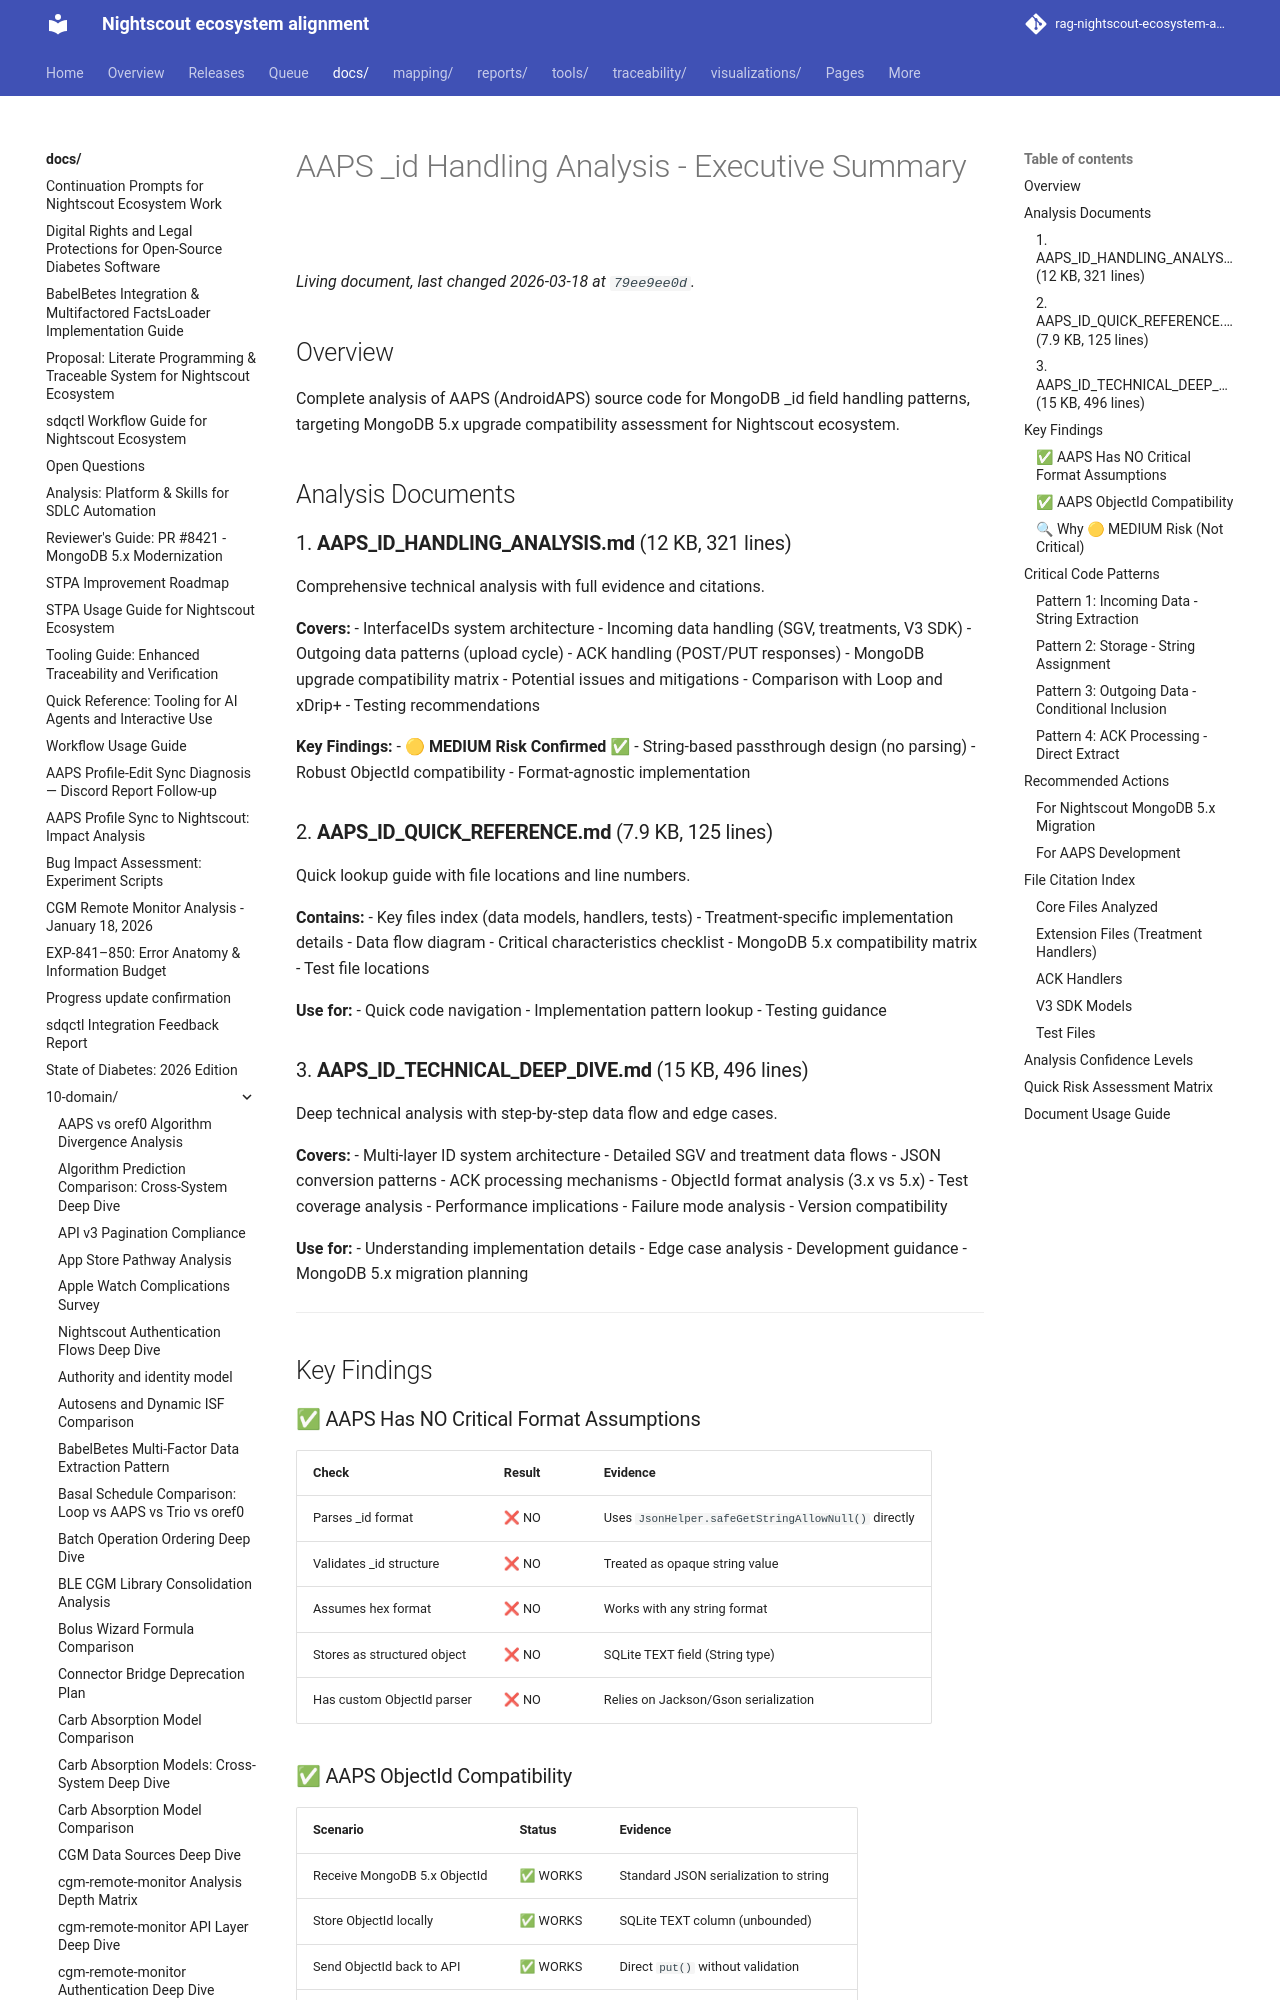

repository: bewest/rag-nightscout-ecosystem-alignment · page: docs/10-domain/client-id-analysis/AAPS_ANALYSIS_SUMMARY.html · generator: mkdocs

# AAPS _id Handling Analysis - Executive Summary

## Overview

Complete analysis of AAPS (AndroidAPS) source code for MongoDB _id field handling patterns, targeting MongoDB 5.x upgrade compatibility assessment for Nightscout ecosystem.

## Analysis Documents

### 1. **AAPS_ID_HANDLING_ANALYSIS.md** (12 KB, 321 lines)
Comprehensive technical analysis with full evidence and citations.

**Covers:**
- InterfaceIDs system architecture
- Incoming data handling (SGV, treatments, V3 SDK)
- Outgoing data patterns (upload cycle)
- ACK handling (POST/PUT responses)
- MongoDB upgrade compatibility matrix
- Potential issues and mitigations
- Comparison with Loop and xDrip+
- Testing recommendations

**Key Findings:**
- 🟡 **MEDIUM Risk Confirmed** ✅
- String-based passthrough design (no parsing)
- Robust ObjectId compatibility
- Format-agnostic implementation

### 2. **AAPS_ID_QUICK_REFERENCE.md** (7.9 KB, 125 lines)
Quick lookup guide with file locations and line numbers.

**Contains:**
- Key files index (data models, handlers, tests)
- Treatment-specific implementation details
- Data flow diagram
- Critical characteristics checklist
- MongoDB 5.x compatibility matrix
- Test file locations

**Use for:**
- Quick code navigation
- Implementation pattern lookup
- Testing guidance

### 3. **AAPS_ID_TECHNICAL_DEEP_DIVE.md** (15 KB, 496 lines)
Deep technical analysis with step-by-step data flow and edge cases.

**Covers:**
- Multi-layer ID system architecture
- Detailed SGV and treatment data flows
- JSON conversion patterns
- ACK processing mechanisms
- ObjectId format analysis (3.x vs 5.x)
- Test coverage analysis
- Performance implications
- Failure mode analysis
- Version compatibility

**Use for:**
- Understanding implementation details
- Edge case analysis
- Development guidance
- MongoDB 5.x migration planning

---

## Key Findings
